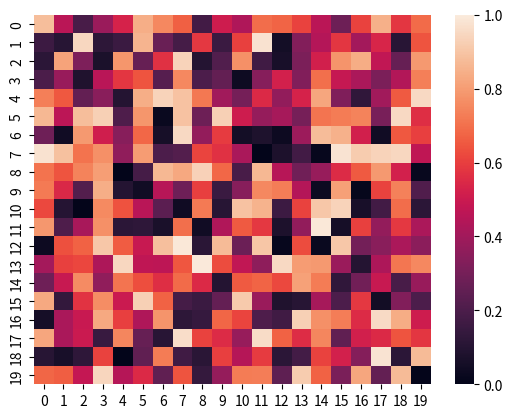

Python code for this plot:
%matplotlib inline

import matplotlib.animation as animation
import matplotlib.pyplot as plt
import numpy as np
import seaborn as sns


def animate_heat_map():
    fig = plt.figure()

    nx = ny = 20
    data = np.random.rand(nx, ny)
    ax = sns.heatmap(data, vmin=0, vmax=1)

    def init():
        plt.clf()
        ax = sns.heatmap(data, vmin=0, vmax=1)

    def animate(i):
        plt.clf()
        data = np.random.rand(nx, ny)
        ax = sns.heatmap(data, vmin=0, vmax=1)

    anim = animation.FuncAnimation(fig, animate, init_func=init, interval=1000)

    plt.show()


animate_heat_map()